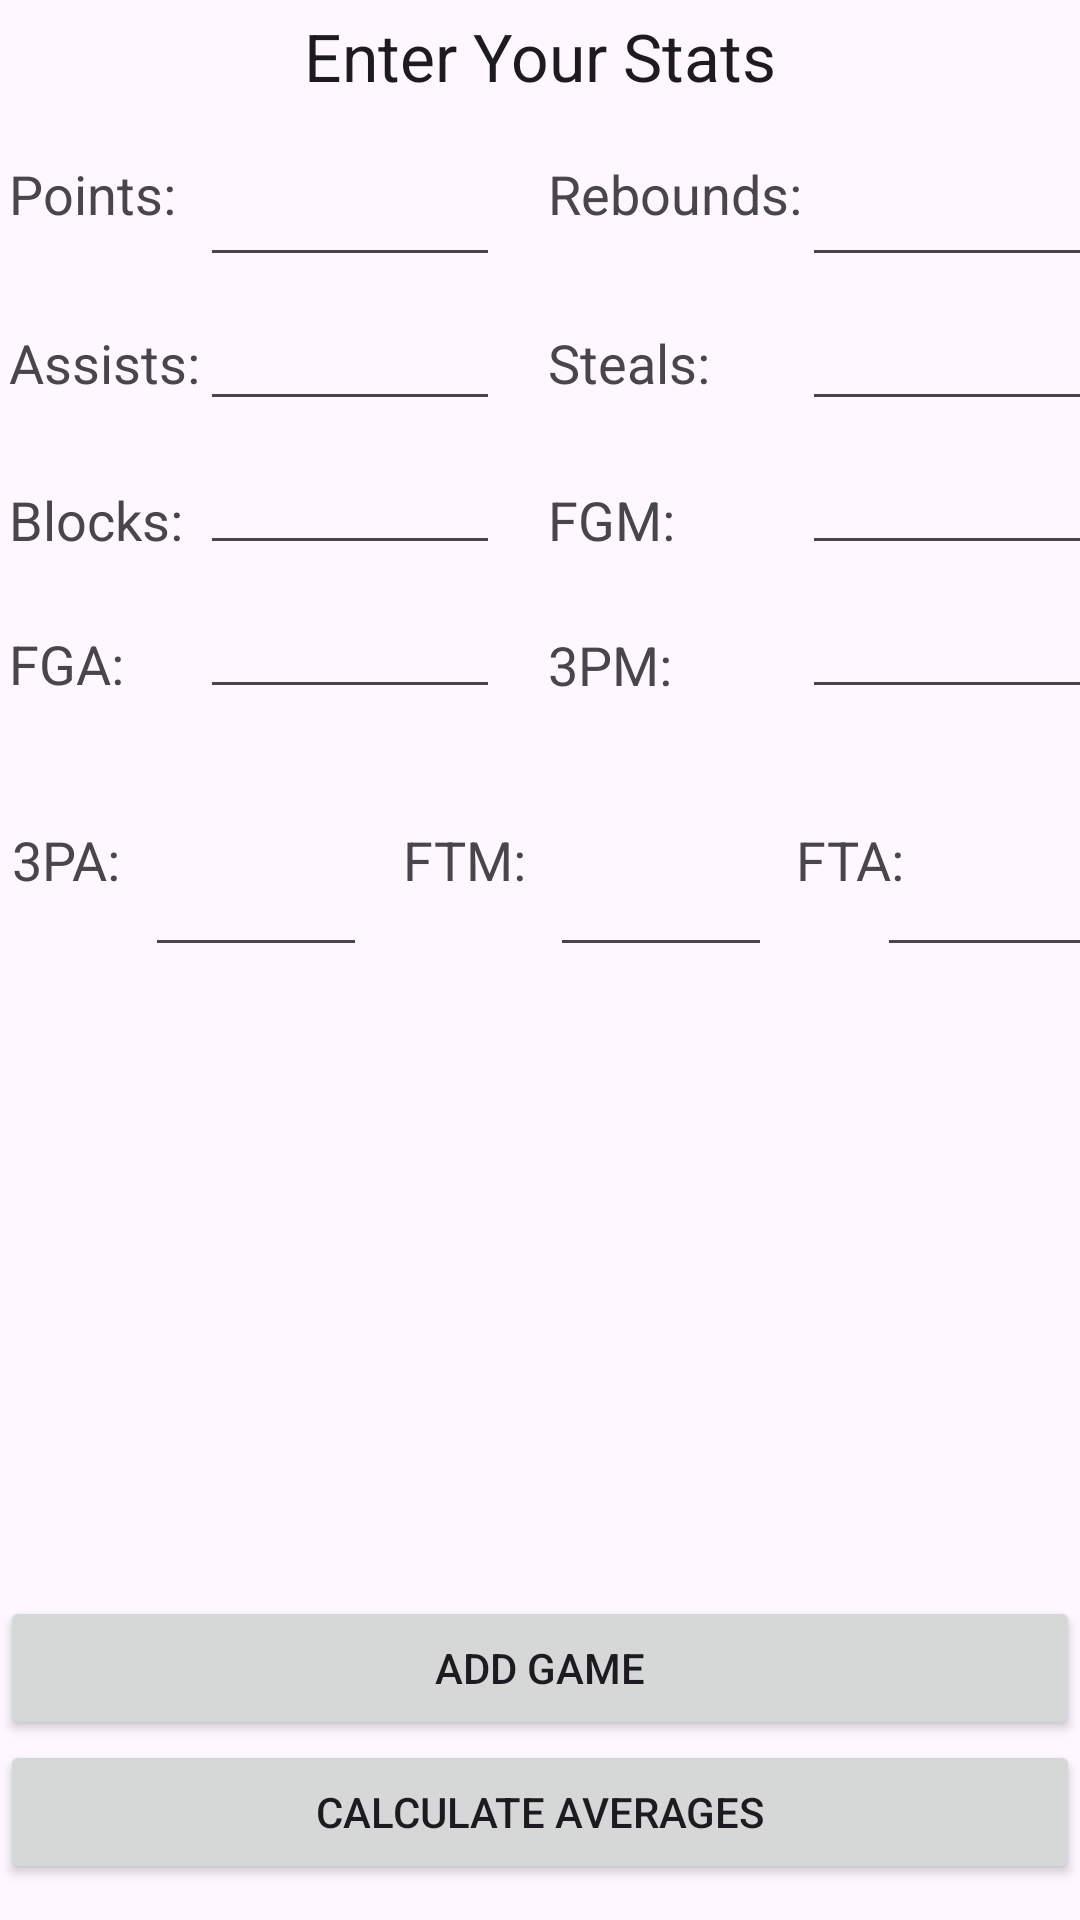

Layout XML and referenced resources for this Android screen:
<!-- AndroidManifest.xml: application theme Theme.CIS3334_Project1 -->
<!-- res/layout/activity_main.xml -->
<?xml version="1.0" encoding="utf-8"?>
<androidx.constraintlayout.widget.ConstraintLayout xmlns:android="http://schemas.android.com/apk/res/android"
    xmlns:app="http://schemas.android.com/apk/res-auto"
    xmlns:tools="http://schemas.android.com/tools"
    android:layout_width="match_parent"
    android:layout_height="match_parent"
    tools:context=".MainActivity">

    <TextView
        android:id="@+id/textView"
        android:layout_width="wrap_content"
        android:layout_height="wrap_content"
        android:layout_marginTop="4dp"
        android:text="@string/enter_your_stats"
        android:textAppearance="@style/TextAppearance.AppCompat.Large"
        app:layout_constraintEnd_toEndOf="parent"
        app:layout_constraintStart_toStartOf="parent"
        app:layout_constraintTop_toTopOf="parent" />

    <TextView
        android:id="@+id/textView12"
        android:layout_width="wrap_content"
        android:layout_height="wrap_content"
        android:layout_marginStart="8dp"
        android:text="@string/fta"
        android:textAppearance="@style/TextAppearance.AppCompat.Medium"
        app:layout_constraintStart_toEndOf="@+id/editTextFtm"
        app:layout_constraintTop_toTopOf="@+id/editTextFtm" />

    <TextView
        android:id="@+id/textView13"
        android:layout_width="wrap_content"
        android:layout_height="wrap_content"
        android:layout_marginStart="12dp"
        android:text="@string/ftm"
        android:textAppearance="@style/TextAppearance.AppCompat.Medium"
        app:layout_constraintStart_toEndOf="@+id/editText3pa"
        app:layout_constraintTop_toTopOf="@+id/editText3pa" />

    <EditText
        android:id="@+id/editTextFtm"
        android:layout_width="74dp"
        android:layout_height="48dp"
        android:layout_marginStart="8dp"
        android:ems="10"
        android:inputType="number"
        app:layout_constraintStart_toEndOf="@+id/textView13"
        app:layout_constraintTop_toTopOf="@+id/textView13" />

    <EditText
        android:id="@+id/editTextFta"
        android:layout_width="77dp"
        android:layout_height="48dp"
        android:ems="10"
        android:inputType="number"
        app:layout_constraintEnd_toEndOf="parent"
        app:layout_constraintStart_toEndOf="@+id/textView12"
        app:layout_constraintTop_toTopOf="@+id/textView12" />

    <androidx.recyclerview.widget.RecyclerView
        android:id="@+id/recyclerViewStats"
        android:layout_width="382dp"
        android:layout_height="364dp"
        app:layout_constraintBottom_toTopOf="@+id/buttonAddGame"
        app:layout_constraintEnd_toEndOf="parent"
        app:layout_constraintStart_toStartOf="parent"
        app:layout_constraintTop_toBottomOf="@+id/editTextFtm" />

    <Button
        android:id="@+id/buttonAverages"
        style="@style/Widget.AppCompat.Button"
        android:layout_width="0dp"
        android:layout_height="wrap_content"
        android:layout_marginBottom="12dp"
        android:text="@string/calculate_averages"
        app:layout_constraintBottom_toBottomOf="parent"
        app:layout_constraintEnd_toEndOf="parent"
        app:layout_constraintStart_toStartOf="parent" />

    <Button
        android:id="@+id/buttonAddGame"
        style="@style/Widget.AppCompat.Button"
        android:layout_width="0dp"
        android:layout_height="wrap_content"
        android:text="@string/add_game"
        app:layout_constraintBottom_toTopOf="@+id/buttonAverages"
        app:layout_constraintEnd_toEndOf="parent"
        app:layout_constraintHorizontal_bias="0.0"
        app:layout_constraintStart_toStartOf="parent" />

    <EditText
        android:id="@+id/editText3pa"
        android:layout_width="74dp"
        android:layout_height="48dp"
        android:layout_marginStart="8dp"
        android:ems="10"
        android:inputType="number"
        app:layout_constraintStart_toEndOf="@+id/textView11"
        app:layout_constraintTop_toTopOf="@+id/textView11" />

    <TextView
        android:id="@+id/textView11"
        android:layout_width="wrap_content"
        android:layout_height="wrap_content"
        android:layout_marginStart="4dp"
        android:layout_marginTop="16dp"
        android:text="@string/_3pa"
        android:textAppearance="@style/TextAppearance.AppCompat.Medium"
        app:layout_constraintStart_toStartOf="parent"
        app:layout_constraintTop_toBottomOf="@+id/linearLayout" />

    <LinearLayout
        android:id="@+id/linearLayout"
        android:layout_width="387dp"
        android:layout_height="214dp"
        android:layout_marginTop="11dp"
        android:orientation="horizontal"
        app:layout_constraintEnd_toEndOf="parent"
        app:layout_constraintStart_toStartOf="parent"
        app:layout_constraintTop_toBottomOf="@+id/textView">

        <LinearLayout
            android:layout_width="wrap_content"
            android:layout_height="match_parent"
            android:orientation="vertical">

            <TextView
                android:id="@+id/textView2"
                android:layout_width="wrap_content"
                android:layout_height="wrap_content"
                android:layout_marginStart="16dp"
                android:layout_marginTop="8dp"
                android:text="@string/points"
                android:textAppearance="@style/TextAppearance.AppCompat.Medium" />

            <TextView
                android:id="@+id/textView4"
                android:layout_width="wrap_content"
                android:layout_height="wrap_content"
                android:layout_marginStart="16dp"
                android:layout_marginTop="32dp"
                android:text="@string/assists"
                android:textAppearance="@style/TextAppearance.AppCompat.Medium" />

            <TextView
                android:id="@+id/textView9"
                android:layout_width="63dp"
                android:layout_height="24dp"
                android:layout_marginStart="16dp"
                android:layout_marginTop="28dp"
                android:text="@string/blocks"
                android:textAppearance="@style/TextAppearance.AppCompat.Medium" />

            <TextView
                android:id="@+id/textView6"
                android:layout_width="wrap_content"
                android:layout_height="wrap_content"
                android:layout_marginStart="16dp"
                android:layout_marginTop="24dp"
                android:text="@string/fga"
                android:textAppearance="@style/TextAppearance.AppCompat.Medium" />

        </LinearLayout>

        <LinearLayout
            android:layout_width="wrap_content"
            android:layout_height="match_parent"
            android:gravity="left"
            android:orientation="vertical">

            <EditText
                android:id="@+id/editTextPoints"
                android:layout_width="100dp"
                android:layout_height="48dp"
                android:ems="10"
                android:inputType="number" />

            <EditText
                android:id="@+id/editTextAssists"
                android:layout_width="100dp"
                android:layout_height="48dp"
                android:ems="10"
                android:inputType="number" />

            <EditText
                android:id="@+id/editTextBlocks"
                android:layout_width="100dp"
                android:layout_height="48dp"
                android:ems="10"
                android:inputType="number" />

            <EditText
                android:id="@+id/editTextFga"
                android:layout_width="100dp"
                android:layout_height="48dp"
                android:ems="10"
                android:inputType="number" />

        </LinearLayout>

        <LinearLayout
            android:layout_width="wrap_content"
            android:layout_height="match_parent"
            android:orientation="vertical">

            <TextView
                android:id="@+id/textView3"
                android:layout_width="wrap_content"
                android:layout_height="wrap_content"
                android:layout_marginStart="16dp"
                android:layout_marginTop="8dp"
                android:text="@string/rebounds"
                android:textAppearance="@style/TextAppearance.AppCompat.Medium" />

            <TextView
                android:id="@+id/textView8"
                android:layout_width="wrap_content"
                android:layout_height="wrap_content"
                android:layout_marginStart="16dp"
                android:layout_marginTop="32dp"
                android:text="@string/steals"
                android:textAppearance="@style/TextAppearance.AppCompat.Medium" />

            <TextView
                android:id="@+id/textView5"
                android:layout_width="wrap_content"
                android:layout_height="wrap_content"
                android:layout_marginStart="16dp"
                android:layout_marginTop="28dp"
                android:text="@string/fgm"
                android:textAppearance="@style/TextAppearance.AppCompat.Medium" />

            <TextView
                android:id="@+id/textView10"
                android:layout_width="wrap_content"
                android:layout_height="wrap_content"
                android:layout_marginStart="16dp"
                android:layout_marginTop="24dp"
                android:text="@string/_3pm"
                android:textAppearance="@style/TextAppearance.AppCompat.Medium" />

        </LinearLayout>

        <LinearLayout
            android:layout_width="wrap_content"
            android:layout_height="match_parent"
            android:orientation="vertical">

            <EditText
                android:id="@+id/editText3pm"
                android:layout_width="100dp"
                android:layout_height="48dp"
                android:layout_marginEnd="16dp"
                android:ems="10"
                android:inputType="number" />

            <EditText
                android:id="@+id/editTextRebounds"
                android:layout_width="100dp"
                android:layout_height="48dp"
                android:layout_marginEnd="16dp"
                android:ems="10"
                android:inputType="number" />

            <EditText
                android:id="@+id/editTextFgm"
                android:layout_width="100dp"
                android:layout_height="48dp"
                android:layout_marginEnd="16dp"
                android:ems="10"
                android:inputType="number" />

            <EditText
                android:id="@+id/editTextSteals"
                android:layout_width="100dp"
                android:layout_height="48dp"
                android:layout_marginEnd="16dp"
                android:ems="10"
                android:inputType="number" />
        </LinearLayout>
    </LinearLayout>
</androidx.constraintlayout.widget.ConstraintLayout>
<!-- resources referenced by this layout -->
<resources>
  <string name="_3pa">3PA:</string>
  <string name="_3pm">3PM:</string>
  <string name="add_game">Add Game</string>
  <string name="assists">Assists:</string>
  <string name="blocks">Blocks:</string>
  <string name="calculate_averages">Calculate Averages</string>
  <string name="enter_your_stats">Enter Your Stats</string>
  <string name="fga">FGA:</string>
  <string name="fgm">FGM:</string>
  <string name="fta">FTA:</string>
  <string name="ftm">FTM:</string>
  <string name="points">Points:</string>
  <string name="rebounds">Rebounds:</string>
  <string name="steals">Steals:</string>
  <style name="Theme.CIS3334_Project1" parent="Base.Theme.CIS3334_Project1" />
  <style name="Base.Theme.CIS3334_Project1" parent="Theme.Material3.DayNight.NoActionBar">
          
          
      </style>
</resources>
